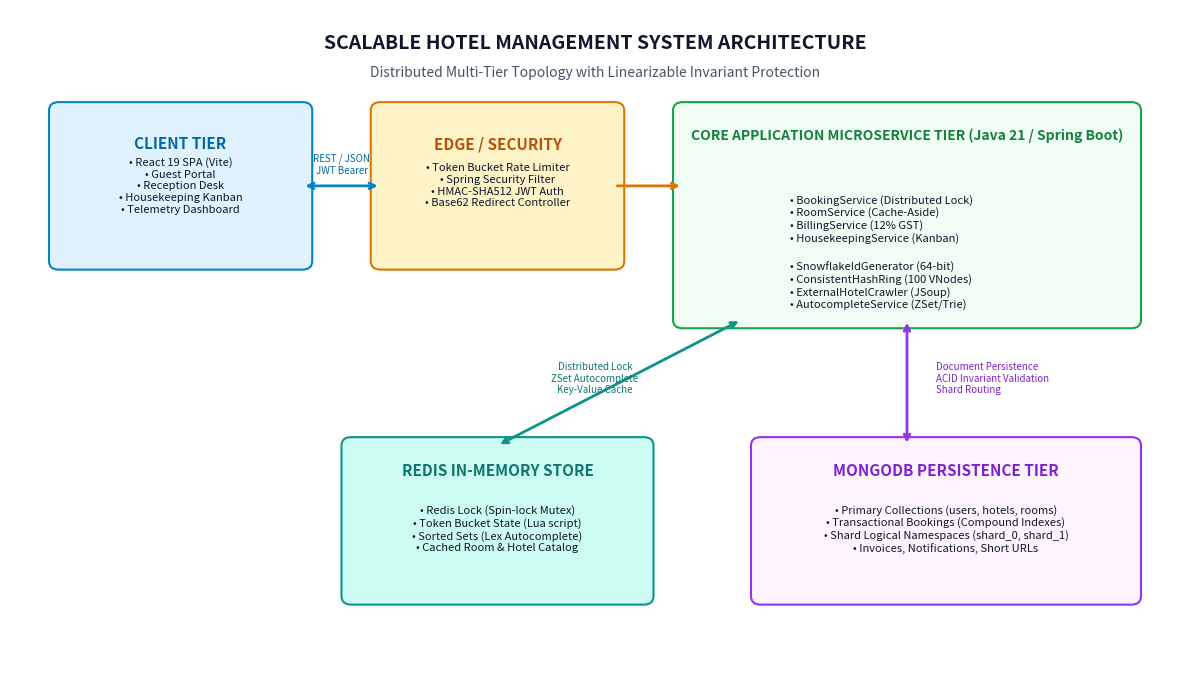

The script that saved this image: (Note: this script raises an exception after producing the figure.)
import matplotlib.pyplot as plt
import matplotlib.patches as patches

def generate_architecture_diagram():
    fig, ax = plt.subplots(figsize=(12, 7), dpi=300)
    ax.set_xlim(0, 12)
    ax.set_ylim(0, 8)
    ax.axis('off')

    # Background color
    fig.patch.set_facecolor('#ffffff')

    # Color palette
    c_client = '#e0f2fe'  # Sky light
    c_edge = '#fef3c7'    # Amber light
    c_service = '#f0fdf4' # Emerald light
    c_data = '#fdf4ff'    # Purple light
    c_border = '#334155'

    # Title
    ax.text(6, 7.6, "SCALABLE HOTEL MANAGEMENT SYSTEM ARCHITECTURE", 
            ha='center', va='center', fontsize=14, fontweight='bold', color='#0f172a')
    ax.text(6, 7.25, "Distributed Multi-Tier Topology with Linearizable Invariant Protection", 
            ha='center', va='center', fontsize=10, fontstyle='italic', color='#475569')

    # Tier 1: Client Tier
    rect_client = patches.FancyBboxPatch((0.5, 5.0), 2.5, 1.8, boxstyle="round,pad=0.1", 
                                        ec='#0284c7', fc=c_client, lw=1.5)
    ax.add_patch(rect_client)
    ax.text(1.75, 6.4, "CLIENT TIER", ha='center', va='center', fontsize=11, fontweight='bold', color='#0369a1')
    ax.text(1.75, 5.9, "• React 19 SPA (Vite)\n• Guest Portal\n• Reception Desk\n• Housekeeping Kanban\n• Telemetry Dashboard", 
            ha='center', va='center', fontsize=8, color='#0f172a')

    # Arrow Client -> Gateway
    ax.annotate('', xy=(3.8, 5.9), xytext=(3.0, 5.9),
                arrowprops=dict(arrowstyle="<->", color='#0284c7', lw=2))
    ax.text(3.4, 6.15, "REST / JSON\nJWT Bearer", ha='center', va='center', fontsize=7, color='#0369a1')

    # Tier 2: Edge & Rate Limiting
    rect_edge = patches.FancyBboxPatch((3.8, 5.0), 2.4, 1.8, boxstyle="round,pad=0.1", 
                                       ec='#d97706', fc=c_edge, lw=1.5)
    ax.add_patch(rect_edge)
    ax.text(5.0, 6.4, "EDGE / SECURITY", ha='center', va='center', fontsize=11, fontweight='bold', color='#b45309')
    ax.text(5.0, 5.9, "• Token Bucket Rate Limiter\n• Spring Security Filter\n• HMAC-SHA512 JWT Auth\n• Base62 Redirect Controller", 
            ha='center', va='center', fontsize=8, color='#0f172a')

    # Arrow Edge -> Core Services
    ax.annotate('', xy=(6.9, 5.9), xytext=(6.2, 5.9),
                arrowprops=dict(arrowstyle="->", color='#d97706', lw=2))

    # Tier 3: Core Application Services
    rect_srv = patches.FancyBboxPatch((6.9, 4.3), 4.6, 2.5, boxstyle="round,pad=0.1", 
                                      ec='#16a34a', fc=c_service, lw=1.5)
    ax.add_patch(rect_srv)
    ax.text(9.2, 6.5, "CORE APPLICATION MICROSERVICE TIER (Java 21 / Spring Boot)", 
            ha='center', va='center', fontsize=10, fontweight='bold', color='#15803d')
    ax.text(8.0, 5.5, "• BookingService (Distributed Lock)\n• RoomService (Cache-Aside)\n• BillingService (12% GST)\n• HousekeepingService (Kanban)", 
            ha='left', va='center', fontsize=8, color='#0f172a')
    ax.text(8.0, 4.7, "• SnowflakeIdGenerator (64-bit)\n• ConsistentHashRing (100 VNodes)\n• ExternalHotelCrawler (JSoup)\n• AutocompleteService (ZSet/Trie)", 
            ha='left', va='center', fontsize=8, color='#0f172a')

    # Arrows Core -> Data Tier
    ax.annotate('', xy=(5.0, 2.8), xytext=(7.5, 4.3),
                arrowprops=dict(arrowstyle="<->", color='#0d9488', lw=2))
    ax.text(6.0, 3.6, "Distributed Lock\nZSet Autocomplete\nKey-Value Cache", 
            ha='center', va='center', fontsize=7, color='#0f766e')

    ax.annotate('', xy=(9.2, 2.8), xytext=(9.2, 4.3),
                arrowprops=dict(arrowstyle="<->", color='#9333ea', lw=2))
    ax.text(9.5, 3.6, "Document Persistence\nACID Invariant Validation\nShard Routing", 
            ha='left', va='center', fontsize=7, color='#7e22ce')

    # Tier 4A: Redis Infrastructure
    rect_redis = patches.FancyBboxPatch((3.5, 1.0), 3.0, 1.8, boxstyle="round,pad=0.1", 
                                        ec='#0d9488', fc='#ccfbf1', lw=1.5)
    ax.add_patch(rect_redis)
    ax.text(5.0, 2.5, "REDIS IN-MEMORY STORE", ha='center', va='center', fontsize=11, fontweight='bold', color='#0f766e')
    ax.text(5.0, 1.8, "• Redis Lock (Spin-lock Mutex)\n• Token Bucket State (Lua script)\n• Sorted Sets (Lex Autocomplete)\n• Cached Room & Hotel Catalog", 
            ha='center', va='center', fontsize=8, color='#0f172a')

    # Tier 4B: MongoDB Storage Tier
    rect_mongo = patches.FancyBboxPatch((7.7, 1.0), 3.8, 1.8, boxstyle="round,pad=0.1", 
                                        ec='#9333ea', fc=c_data, lw=1.5)
    ax.add_patch(rect_mongo)
    ax.text(9.6, 2.5, "MONGODB PERSISTENCE TIER", ha='center', va='center', fontsize=11, fontweight='bold', color='#7e22ce')
    ax.text(9.6, 1.8, "• Primary Collections (users, hotels, rooms)\n• Transactional Bookings (Compound Indexes)\n• Shard Logical Namespaces (shard_0, shard_1)\n• Invoices, Notifications, Short URLs", 
            ha='center', va='center', fontsize=8, color='#0f172a')

    plt.tight_layout()
    plt.savefig("/home/shiva/SDLAB/report/figures/architecture_diagram.png", dpi=300, bbox_inches='tight')
    plt.close()
    print("architecture_diagram.png generated!")

def generate_er_diagram():
    fig, ax = plt.subplots(figsize=(12, 7.5), dpi=300)
    ax.set_xlim(0, 12)
    ax.set_ylim(0, 8)
    ax.axis('off')
    fig.patch.set_facecolor('#ffffff')

    ax.text(6, 7.6, "DATABASE ENTITY-RELATIONSHIP SCHEMA", 
            ha='center', va='center', fontsize=14, fontweight='bold', color='#0f172a')
    ax.text(6, 7.25, "MongoDB Document Collections with Compound Index Constraints", 
            ha='center', va='center', fontsize=10, fontstyle='italic', color='#475569')

    # User Entity
    p_user = patches.FancyBboxPatch((0.5, 4.2), 2.8, 2.4, boxstyle="round,pad=0.1", ec='#2563eb', fc='#eff6ff', lw=1.5)
    ax.add_patch(p_user)
    ax.text(1.9, 6.3, "USERS", ha='center', va='center', fontsize=11, fontweight='bold', color='#1d4ed8')
    ax.text(0.7, 5.2, "• id : String (PK)\n• email : String (Unique Index)\n• passwordHash : String (BCrypt)\n• fullName : String\n• role : Enum [GUEST, ADMIN,\n   RECEPTIONIST, HOUSEKEEPING]\n• phone : String", 
            ha='left', va='center', fontsize=8, color='#1e293b')

    # Hotel Entity
    p_hotel = patches.FancyBboxPatch((4.5, 4.4), 2.8, 2.2, boxstyle="round,pad=0.1", ec='#0d9488', fc='#f0fdfa', lw=1.5)
    ax.add_patch(p_hotel)
    ax.text(5.9, 6.3, "HOTELS", ha='center', va='center', fontsize=11, fontweight='bold', color='#0f766e')
    ax.text(4.7, 5.3, "• id : String (PK)\n• name : String (Index)\n• city : String (Index)\n• address : String\n• amenities : List<String>\n• rating : Double", 
            ha='left', va='center', fontsize=8, color='#1e293b')

    # Room Entity
    p_room = patches.FancyBboxPatch((8.5, 4.2), 3.0, 2.4, boxstyle="round,pad=0.1", ec='#d97706', fc='#fffbeb', lw=1.5)
    ax.add_patch(p_room)
    ax.text(10.0, 6.3, "ROOMS", ha='center', va='center', fontsize=11, fontweight='bold', color='#b45309')
    ax.text(8.7, 5.2, "• id : String (PK)\n• hotelId : String (FK -> Hotels)\n• roomNumber : String (Index)\n• type : Enum [SINGLE, DOUBLE,\n   SUITE, DELUXE]\n• pricePerNight : Double\n• housekeepingStatus : Enum", 
            ha='left', va='center', fontsize=8, color='#1e293b')

    # Booking Entity
    p_booking = patches.FancyBboxPatch((4.2, 0.8), 3.4, 2.8, boxstyle="round,pad=0.1", ec='#dc2626', fc='#fef2f2', lw=1.5)
    ax.add_patch(p_booking)
    ax.text(5.9, 3.3, "BOOKINGS (Core Invariant)", ha='center', va='center', fontsize=11, fontweight='bold', color='#b91c1c')
    ax.text(4.4, 2.0, "• id : String (PK, Snowflake 64-bit)\n• guestId : String (FK -> Users)\n• roomId : String (FK -> Rooms)\n• checkInDate : LocalDate (Compound Index)\n• checkOutDate : LocalDate (Compound Index)\n• status : Enum [CONFIRMED, CHECKED_IN,\n   CHECKED_OUT, CANCELLED]\n• totalPrice : Double\n• idempotencyKey : String (Unique Index)", 
            ha='left', va='center', fontsize=8, color='#1e293b')

    # Invoice Entity
    p_invoice = patches.FancyBboxPatch((0.5, 0.8), 3.0, 2.6, boxstyle="round,pad=0.1", ec='#7c3aed', fc='#faf5ff', lw=1.5)
    ax.add_patch(p_invoice)
    ax.text(2.0, 3.1, "INVOICES", ha='center', va='center', fontsize=11, fontweight='bold', color='#6d28d9')
    ax.text(0.7, 2.0, "• id : String (PK)\n• invoiceId : String (Snowflake ID)\n• bookingId : String (FK -> Bookings)\n• guestEmail : String\n• roomCharges, taxAmount (12%)\n• serviceFee, totalAmount\n• shortUrl : String (Base62)", 
            ha='left', va='center', fontsize=8, color='#1e293b')

    # Relationships
    # Users -> Bookings (1:N)
    ax.annotate('', xy=(4.2, 2.2), xytext=(2.5, 4.2),
                arrowprops=dict(arrowstyle="->", color='#2563eb', lw=1.5))
    ax.text(3.0, 3.3, "1 : N (guestId)", ha='center', va='center', fontsize=7, color='#1d4ed8')

    # Hotels -> Rooms (1:N)
    ax.annotate('', xy=(8.5, 5.4), xytext=(7.3, 5.4),
                arrowprops=dict(arrowstyle="->", color='#0d9488', lw=1.5))
    ax.text(7.9, 5.65, "1 : N (hotelId)", ha='center', va='center', fontsize=7, color='#0f766e')

    # Rooms -> Bookings (1:N)
    ax.annotate('', xy=(7.6, 2.4), xytext=(9.2, 4.2),
                arrowprops=dict(arrowstyle="->", color='#d97706', lw=1.5))
    ax.text(8.8, 3.3, "1 : N (roomId)", ha='center', va='center', fontsize=7, color='#b45309')

    # Bookings -> Invoices (1:1)
    ax.annotate('', xy=(3.5, 2.0), xytext=(4.2, 2.0),
                arrowprops=dict(arrowstyle="<-", color='#7c3aed', lw=1.5))
    ax.text(3.85, 2.2, "1 : 1", ha='center', va='center', fontsize=7, color='#6d28d9')

    plt.tight_layout()
    plt.savefig("/home/shiva/SDLAB/report/figures/er_diagram.png", dpi=300, bbox_inches='tight')
    plt.close()
    print("er_diagram.png generated!")

if __name__ == "__main__":
    generate_architecture_diagram()
    generate_er_diagram()
